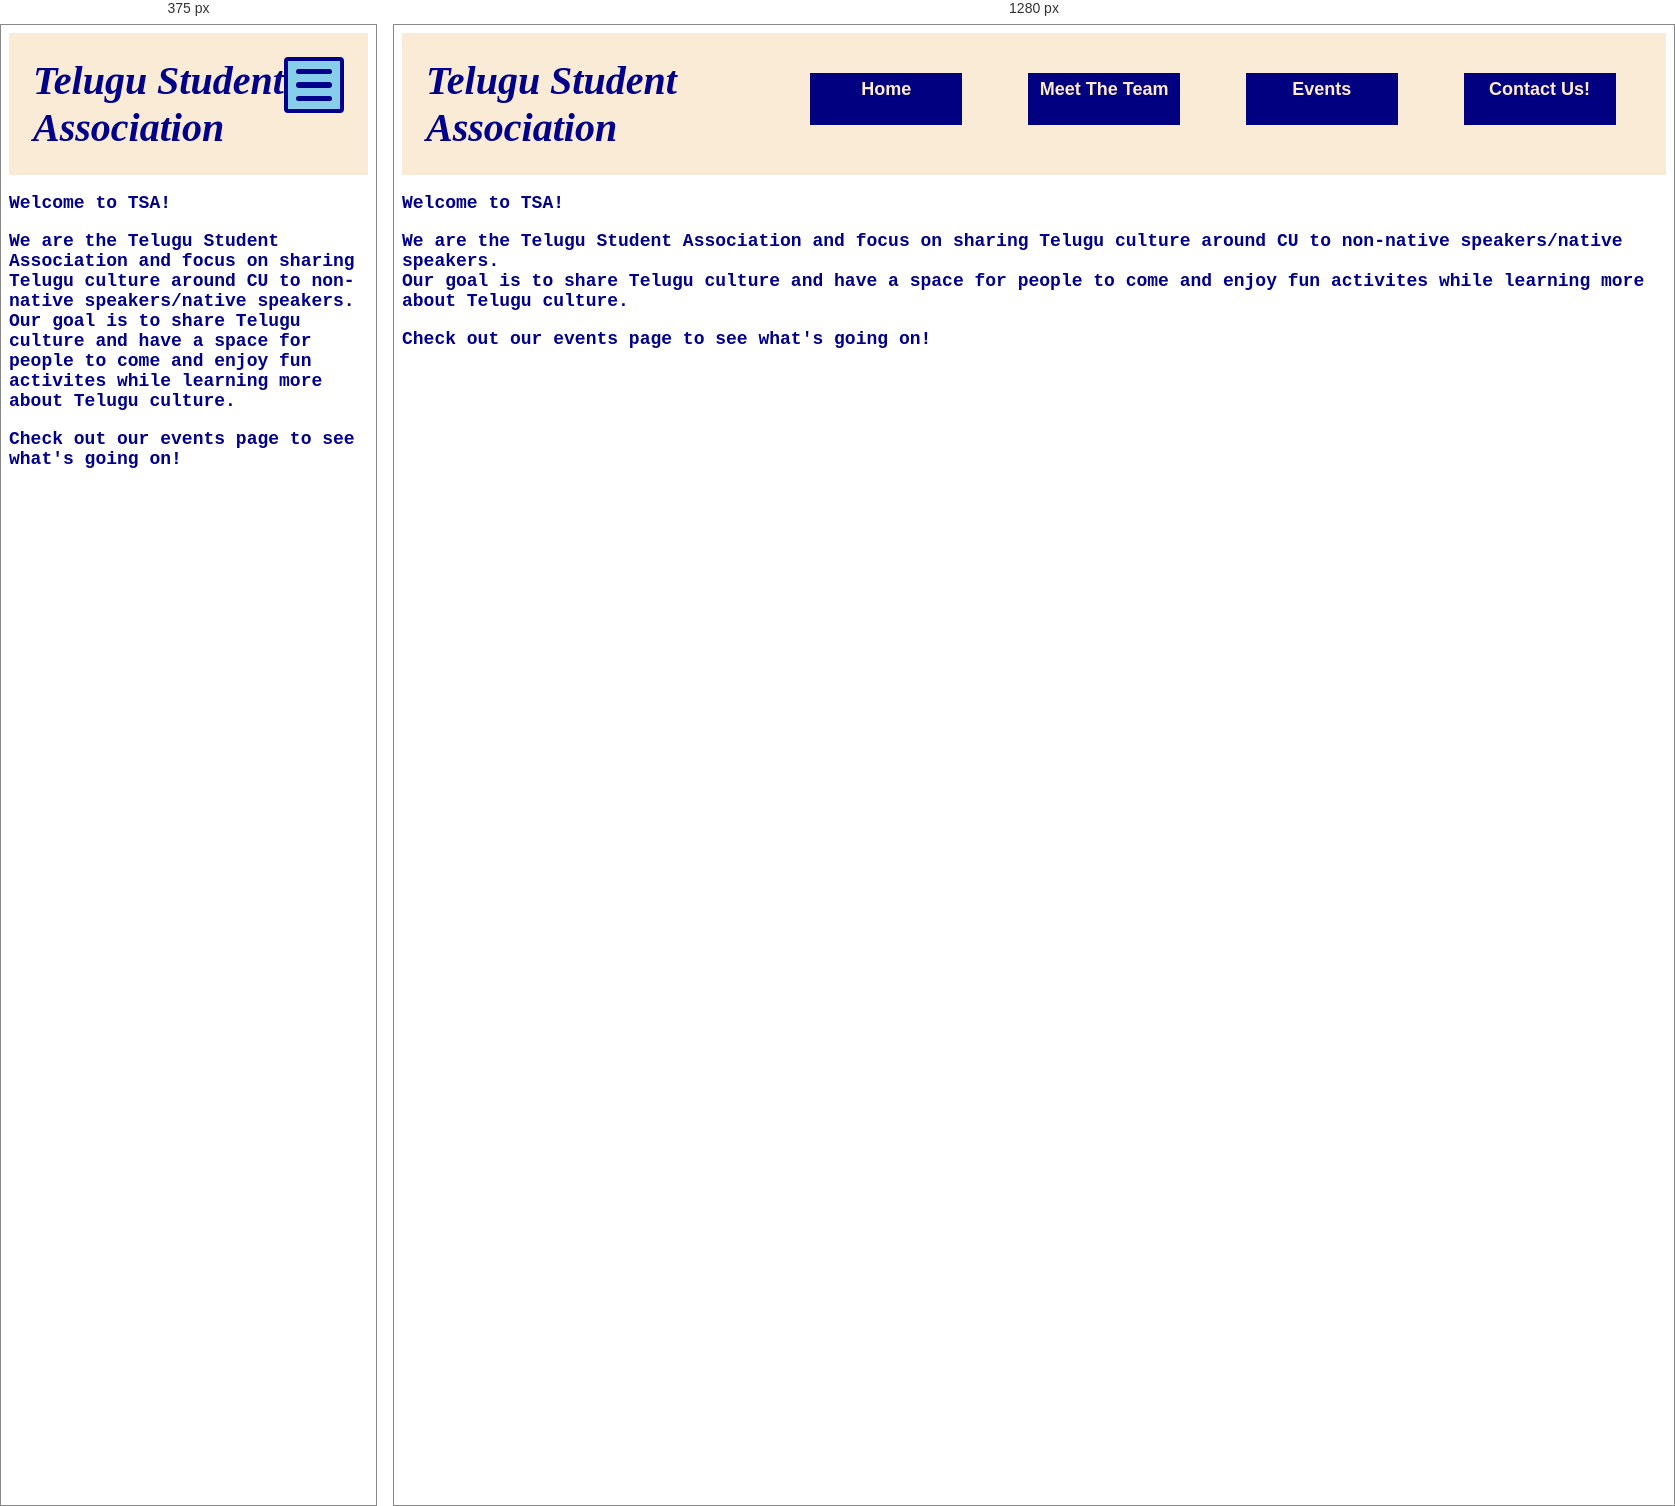
Rendered at 375 px and 1280 px, left to right.

<!-- file: wa5.html -->
<!DOCTYPE html>
<html lang="en">
<head>
    <meta charset="UTF-8">
    <meta name="viewport" content="width=device-width, initial-scale=1.0">
    <link rel="stylesheet" href="week5.css">
    <title>Telugu Student Association</title>
</head>
<body>
  <nav class="main-nav">
    <div class="nav-brand">Telugu Student Association</div>
    <button class="nav-toggle" aria-label="Toggle navigation menu">
      <span class ="hamburger"></span>
      <span class ="hamburger"></span>
      <span class ="hamburger"></span>
    </button>
  <ul class="nav-menu">
    <li><a href="#home">Home</a></li>
    <li><a href="#resources">Meet The Team</a>
    <li><a href="#events">Events</a></li>
    <li><a href="#contact">Contact Us!</a>
  </ul>
</nav>

<p> Welcome to TSA!</p>

<p>We are the Telugu Student Association and focus on sharing Telugu culture around CU to non-native speakers/native speakers.
<br>Our goal is to share Telugu culture and have a space for people to come and enjoy fun activites while learning more about Telugu culture.
</p>

<p>Check out our events page to see what's going on!</p>

<script>

const navToggle = document.querySelector('.nav-toggle');
const navMenu = document.querySelector('.nav-menu');

var menu_shown = false;

function showMenu(){
    var shown=navMenu.classList.toggle("show");
    navMenu.classList.toggle("hide");

    if (shown) {
        navToggle.setAttribute("aria-expanded", "true");
    }

    else {
        navToggle.setAttribute("aria-expanded", "false");
    }
}


navToggle.addEventListener("click", showMenu);
</script>

</body>
</html>

/* @media block from week5.css */
@media (max-width: 768px) {
    .nav-menu{
        display:none;
    }
    .nav-toggle{
        display:flex;
        position:absolute;
        top:24px;
        right:24px;
    }

    .hamburger{
        background-color: darkblue;
        height:8px;
        width:36px;
        border-radius:18px;
        margin:4px; 
    }  
}